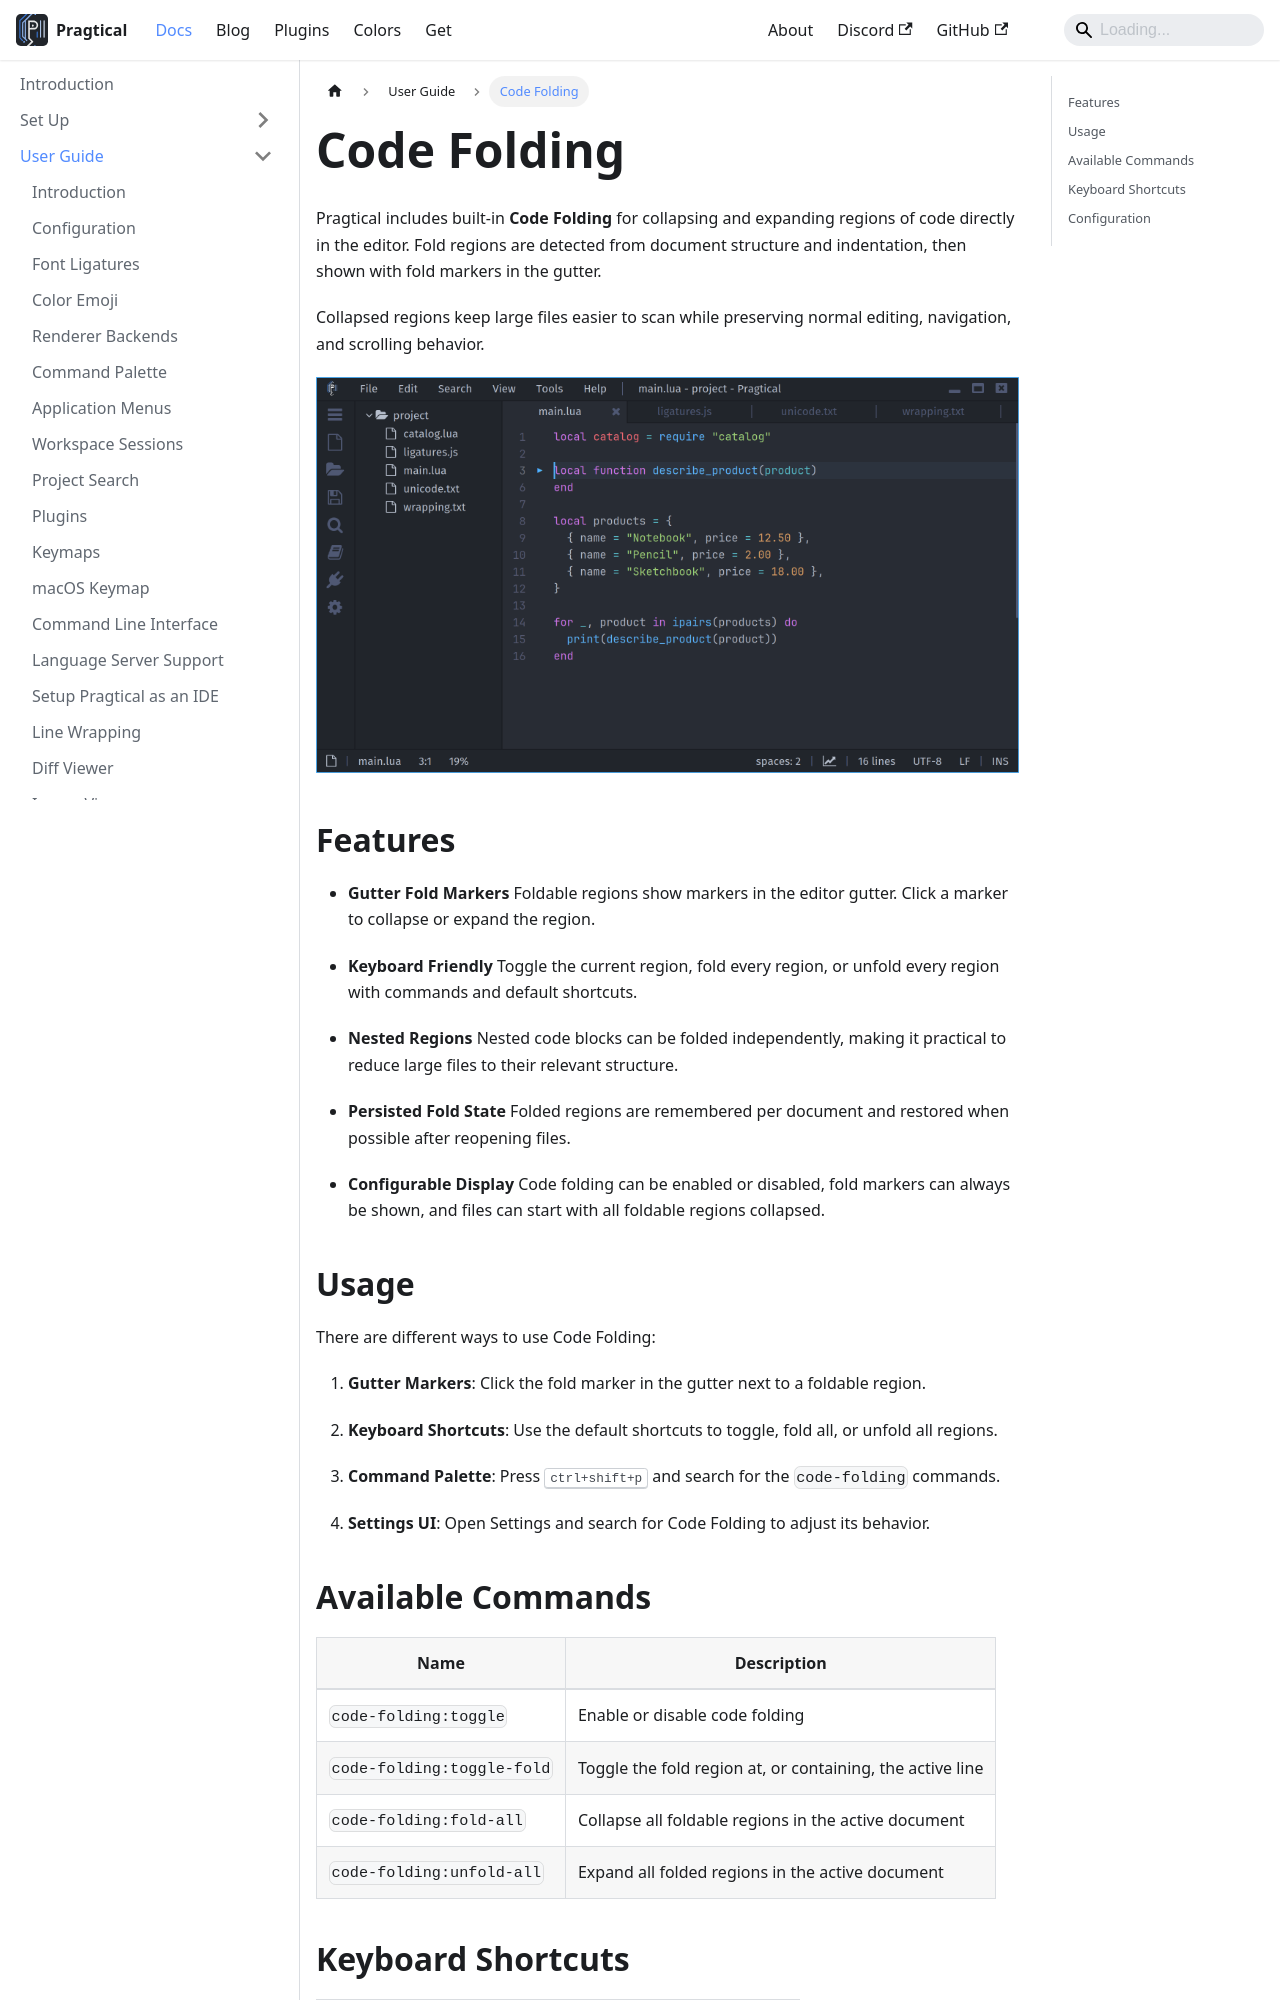

repository: pragtical/pragtical.github.io · page: docs/user-guide/code-folding.html · generator: docusaurus

---
sidebar_position: 12
description: Learn about Pragtical's built-in Code Folding
---

import Tabs from '@theme/Tabs';
import TabItem from '@theme/TabItem';

# Code Folding

Pragtical includes built-in **Code Folding** for collapsing and expanding
regions of code directly in the editor. Fold regions are detected from document
structure and indentation, then shown with fold markers in the gutter.

Collapsed regions keep large files easier to scan while preserving normal
editing, navigation, and scrolling behavior.

![A collapsed Lua function with a fold marker in the gutter](/img/user-guide/code-folding/folded.png)

## Features

- **Gutter Fold Markers**
  Foldable regions show markers in the editor gutter. Click a marker to collapse
  or expand the region.

- **Keyboard Friendly**
  Toggle the current region, fold every region, or unfold every region with
  commands and default shortcuts.

- **Nested Regions**
  Nested code blocks can be folded independently, making it practical to reduce
  large files to their relevant structure.

- **Persisted Fold State**
  Folded regions are remembered per document and restored when possible after
  reopening files.

- **Configurable Display**
  Code folding can be enabled or disabled, fold markers can always be shown, and
  files can start with all foldable regions collapsed.

## Usage

There are different ways to use Code Folding:

1. **Gutter Markers**:
   Click the fold marker in the gutter next to a foldable region.

2. **Keyboard Shortcuts**:
   Use the default shortcuts to toggle, fold all, or unfold all regions.

3. **Command Palette**:
   Press <kbd>ctrl+shift+p</kbd> and search for the `code-folding` commands.

4. **Settings UI**:
   Open Settings and search for Code Folding to adjust its behavior.

## Available Commands

| Name | Description |
| ---- | ----------- |
| `code-folding:toggle` | Enable or disable code folding |
| `code-folding:toggle-fold` | Toggle the fold region at, or containing, the active line |
| `code-folding:fold-all` | Collapse all foldable regions in the active document |
| `code-folding:unfold-all` | Expand all folded regions in the active document |
